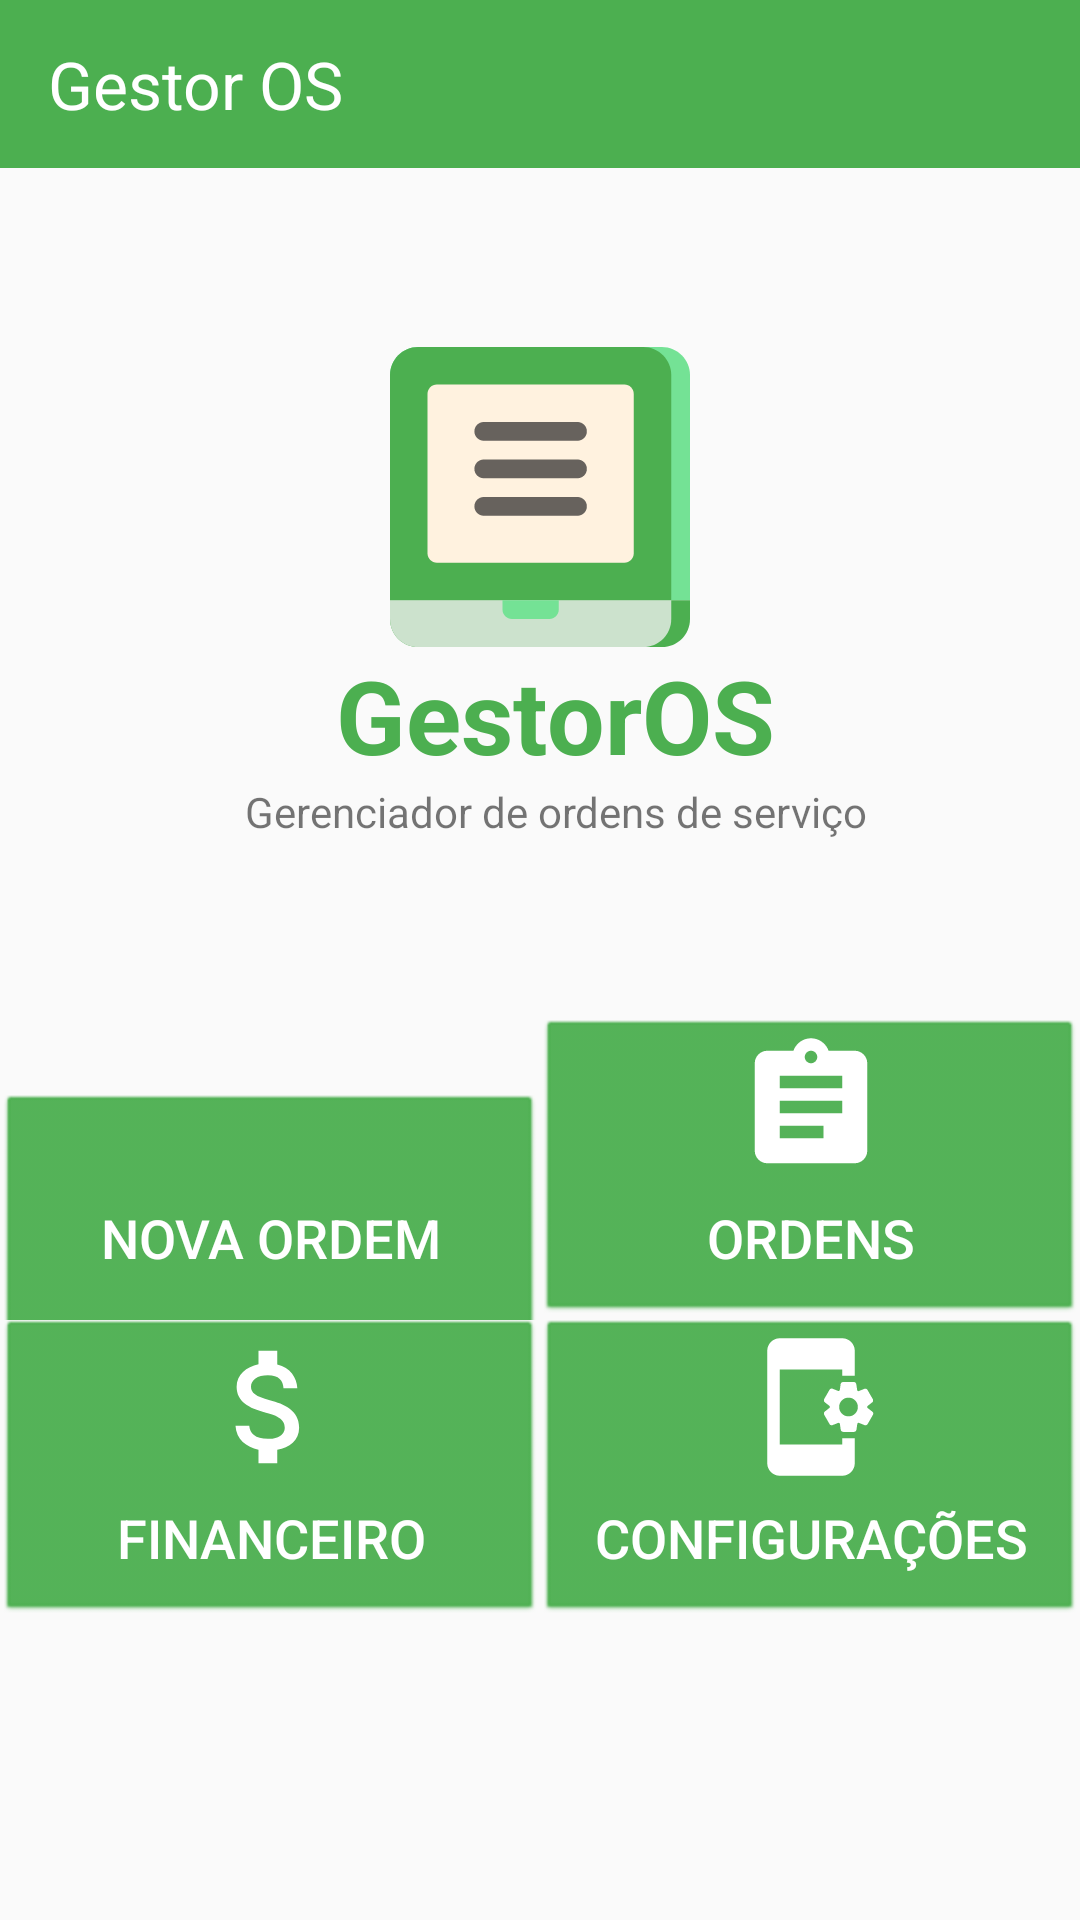

Reconstruct the res/layout file that produces this screen, plus the resources it refers to.
<!-- AndroidManifest.xml: application theme Theme.GestorOS -->
<!-- res/layout/activity_main.xml -->
<?xml version="1.0" encoding="utf-8"?>
<androidx.constraintlayout.widget.ConstraintLayout xmlns:android="http://schemas.android.com/apk/res/android"
    xmlns:app="http://schemas.android.com/apk/res-auto"
    xmlns:tools="http://schemas.android.com/tools"
    android:id="@+id/main"
    android:layout_width="match_parent"
    android:layout_height="match_parent"
    tools:context=".MainActivity">

    <LinearLayout
        android:layout_width="match_parent"
        android:layout_height="match_parent"
        android:orientation="vertical">

        <androidx.appcompat.widget.Toolbar
            android:id="@+id/toolbar"
            android:layout_width="match_parent"
            android:layout_height="wrap_content"
            android:background="@color/green"
            app:popupTheme="@style/ThemeOverlay.AppCompat.Light"
            app:title="Gestor OS"
            app:titleTextAppearance="@style/TextAppearance.AppCompat.Large"
            app:titleTextColor="@android:color/white" />

        <LinearLayout
            android:layout_width="match_parent"
            android:layout_height="match_parent"
            android:gravity="center"
            android:orientation="vertical">

            <LinearLayout
                android:layout_width="match_parent"
                android:layout_height="wrap_content"
                android:layout_weight="1"
                android:orientation="vertical">

                <LinearLayout
                    android:layout_width="match_parent"
                    android:layout_height="match_parent"
                    android:gravity="center|center_vertical"
                    android:orientation="vertical">

                    <ImageView
                        android:id="@+id/imageView"
                        android:layout_width="100dp"
                        android:layout_height="100dp"
                        android:layout_weight="0"
                        app:srcCompat="@drawable/work_svgrepo_com"
                        tools:srcCompat="@drawable/work_svgrepo_com" />

                    <LinearLayout
                        android:layout_width="wrap_content"
                        android:layout_height="wrap_content"
                        android:layout_marginLeft="5dp"
                        android:layout_weight="0"
                        android:orientation="vertical">

                        <TextView
                            android:id="@+id/textView"
                            android:layout_width="match_parent"
                            android:layout_height="wrap_content"
                            android:text="GestorOS"
                            android:textAlignment="center"
                            android:textColor="@color/green"
                            android:textSize="34sp"
                            android:textStyle="bold" />

                        <TextView
                            android:id="@+id/textView2"
                            android:layout_width="match_parent"
                            android:layout_height="wrap_content"
                            android:text="Gerenciador de ordens de serviço"
                            android:textAlignment="center" />
                    </LinearLayout>
                </LinearLayout>
            </LinearLayout>

            <LinearLayout
                android:layout_width="match_parent"
                android:layout_height="wrap_content"
                android:layout_marginBottom="100dp"
                android:orientation="vertical">

                <LinearLayout
                    android:layout_width="match_parent"
                    android:layout_height="wrap_content"
                    android:orientation="horizontal">

                    <Button
                        android:id="@+id/novaOrdemBtn"
                        android:layout_width="50dp"
                        android:layout_height="100dp"
                        android:layout_weight="1"
                        android:background="@android:drawable/btn_default_small"
                        android:backgroundTint="@color/green"
                        android:drawableTop="@drawable/baseline_add_circle_outline_24"
                        android:drawableTint="@color/white"
                        android:text="Nova Ordem"
                        android:textColor="@color/white"
                        android:textSize="18sp" />

                    <Button
                        android:id="@+id/ordensBtn"
                        android:layout_width="50dp"
                        android:layout_height="100dp"
                        android:layout_weight="1"
                        android:background="@android:drawable/btn_default_small"
                        android:backgroundTint="@color/green"
                        android:drawableTop="@drawable/baseline_assignment_24"
                        android:drawableTint="@color/white"
                        android:text="Ordens"
                        android:textColor="@color/white"
                        android:textSize="18sp" />

                </LinearLayout>

                <LinearLayout
                    android:layout_width="match_parent"
                    android:layout_height="wrap_content"
                    android:orientation="horizontal">

                    <Button
                        android:id="@+id/financeiroBtn"
                        android:layout_width="50dp"
                        android:layout_height="100dp"
                        android:layout_weight="1"
                        android:background="@android:drawable/btn_default_small"
                        android:backgroundTint="@color/green"
                        android:drawableTop="@drawable/baseline_attach_money_24"
                        android:drawableTint="@color/white"
                        android:text="Financeiro"
                        android:textColor="@color/white"
                        android:textSize="18sp" />

                    <Button
                        android:id="@+id/confBtn"
                        android:layout_width="50dp"
                        android:layout_height="100dp"
                        android:layout_weight="1"
                        android:background="@android:drawable/btn_default_small"
                        android:backgroundTint="@color/green"
                        android:drawableTop="@drawable/baseline_app_settings_alt_24"
                        android:drawableTint="@color/white"
                        android:text="Configurações"
                        android:textColor="@color/white"
                        android:textSize="18sp" />
                </LinearLayout>
            </LinearLayout>
        </LinearLayout>

    </LinearLayout>


</androidx.constraintlayout.widget.ConstraintLayout>
<!-- resources referenced by this layout -->
<resources>
  <color name="green">#4CAF50</color>
  <color name="white">#FFFFFFFF</color>
  <!-- drawable baseline_app_settings_alt_24 (drawable) -->
  <vector xmlns:android="http://schemas.android.com/apk/res/android" android:height="50dp" android:tint="#FFFFFF" android:viewportHeight="24" android:viewportWidth="24" android:width="50dp">
        
      <path android:fillColor="@android:color/white" android:pathData="M21.81,12.74l-0.82,-0.63v-0.22l0.8,-0.63c0.16,-0.12 0.2,-0.34 0.1,-0.51l-0.85,-1.48c-0.07,-0.13 -0.21,-0.2 -0.35,-0.2 -0.05,0 -0.1,0.01 -0.15,0.03l-0.95,0.38c-0.08,-0.05 -0.11,-0.07 -0.19,-0.11l-0.15,-1.01c-0.03,-0.21 -0.2,-0.36 -0.4,-0.36h-1.71c-0.2,0 -0.37,0.15 -0.4,0.34l-0.14,1.01c-0.03,0.02 -0.07,0.03 -0.1,0.05l-0.09,0.06 -0.95,-0.38c-0.05,-0.02 -0.1,-0.03 -0.15,-0.03 -0.14,0 -0.27,0.07 -0.35,0.2l-0.85,1.48c-0.1,0.17 -0.06,0.39 0.1,0.51l0.8,0.63v0.23l-0.8,0.63c-0.16,0.12 -0.2,0.34 -0.1,0.51l0.85,1.48c0.07,0.13 0.21,0.2 0.35,0.2 0.05,0 0.1,-0.01 0.15,-0.03l0.95,-0.37c0.08,0.05 0.12,0.07 0.2,0.11l0.15,1.01c0.03,0.2 0.2,0.34 0.4,0.34h1.71c0.2,0 0.37,-0.15 0.4,-0.34l0.15,-1.01c0.03,-0.02 0.07,-0.03 0.1,-0.05l0.09,-0.06 0.95,0.38c0.05,0.02 0.1,0.03 0.15,0.03 0.14,0 0.27,-0.07 0.35,-0.2l0.85,-1.48c0.1,-0.17 0.06,-0.39 -0.1,-0.51zM18,13.5c-0.83,0 -1.5,-0.67 -1.5,-1.5s0.67,-1.5 1.5,-1.5 1.5,0.67 1.5,1.5 -0.67,1.5 -1.5,1.5zM17,17h2v4c0,1.1 -0.9,2 -2,2H7c-1.1,0 -2,-0.9 -2,-2V3c0,-1.1 0.9,-2 2,-2h10c1.1,0 2,0.9 2,2v4h-2V6H7v12h10v-1z"/>
      
  </vector>
  <!-- drawable baseline_assignment_24 (drawable) -->
  <vector xmlns:android="http://schemas.android.com/apk/res/android" android:autoMirrored="true" android:height="50dp" android:tint="#FFFFFF" android:viewportHeight="24" android:viewportWidth="24" android:width="50dp">
        
      <path android:fillColor="@android:color/white" android:pathData="M19,3h-4.18C14.4,1.84 13.3,1 12,1c-1.3,0 -2.4,0.84 -2.82,2L5,3c-1.1,0 -2,0.9 -2,2v14c0,1.1 0.9,2 2,2h14c1.1,0 2,-0.9 2,-2L21,5c0,-1.1 -0.9,-2 -2,-2zM12,3c0.55,0 1,0.45 1,1s-0.45,1 -1,1 -1,-0.45 -1,-1 0.45,-1 1,-1zM14,17L7,17v-2h7v2zM17,13L7,13v-2h10v2zM17,9L7,9L7,7h10v2z"/>
      
  </vector>
  <!-- drawable baseline_attach_money_24 (drawable) -->
  <vector xmlns:android="http://schemas.android.com/apk/res/android" android:height="50dp" android:tint="#FFFFFF" android:viewportHeight="24" android:viewportWidth="24" android:width="50dp">
        
      <path android:fillColor="@android:color/white" android:pathData="M11.8,10.9c-2.27,-0.59 -3,-1.2 -3,-2.15 0,-1.09 1.01,-1.85 2.7,-1.85 1.78,0 2.44,0.85 2.5,2.1h2.21c-0.07,-1.72 -1.12,-3.3 -3.21,-3.81V3h-3v2.16c-1.94,0.42 -3.5,1.68 -3.5,3.61 0,2.31 1.91,3.46 4.7,4.13 2.5,0.6 3,1.48 3,2.41 0,0.69 -0.49,1.79 -2.7,1.79 -2.06,0 -2.87,-0.92 -2.98,-2.1h-2.2c0.12,2.19 1.76,3.42 3.68,3.83V21h3v-2.15c1.95,-0.37 3.5,-1.5 3.5,-3.55 0,-2.84 -2.43,-3.81 -4.7,-4.4z"/>
      
  </vector>
  <style name="Theme.GestorOS" parent="Base.Theme.GestorOS" />
  <style name="Base.Theme.GestorOS" parent="Theme.AppCompat.Light.NoActionBar">
          
          
          <item name="statusBarBackground">@color/green</item>
          <item name="android:statusBarColor">@color/green</item>
      </style>
</resources>
